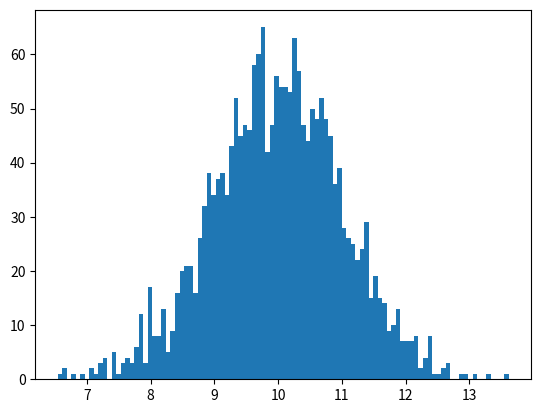

Here is the Python script that generated this plot: (Note: this script raises an exception after producing the figure.)
import numpy.random as npr
import matplotlib.pyplot as plt

def Gauss (media, sigma, npts, nbin):
    x=npr.normal(media, sigma, npts)
    plt.hist(x, nbin, normed = True)
    plt.show()

Gauss(10, 1, 2000, 100)
